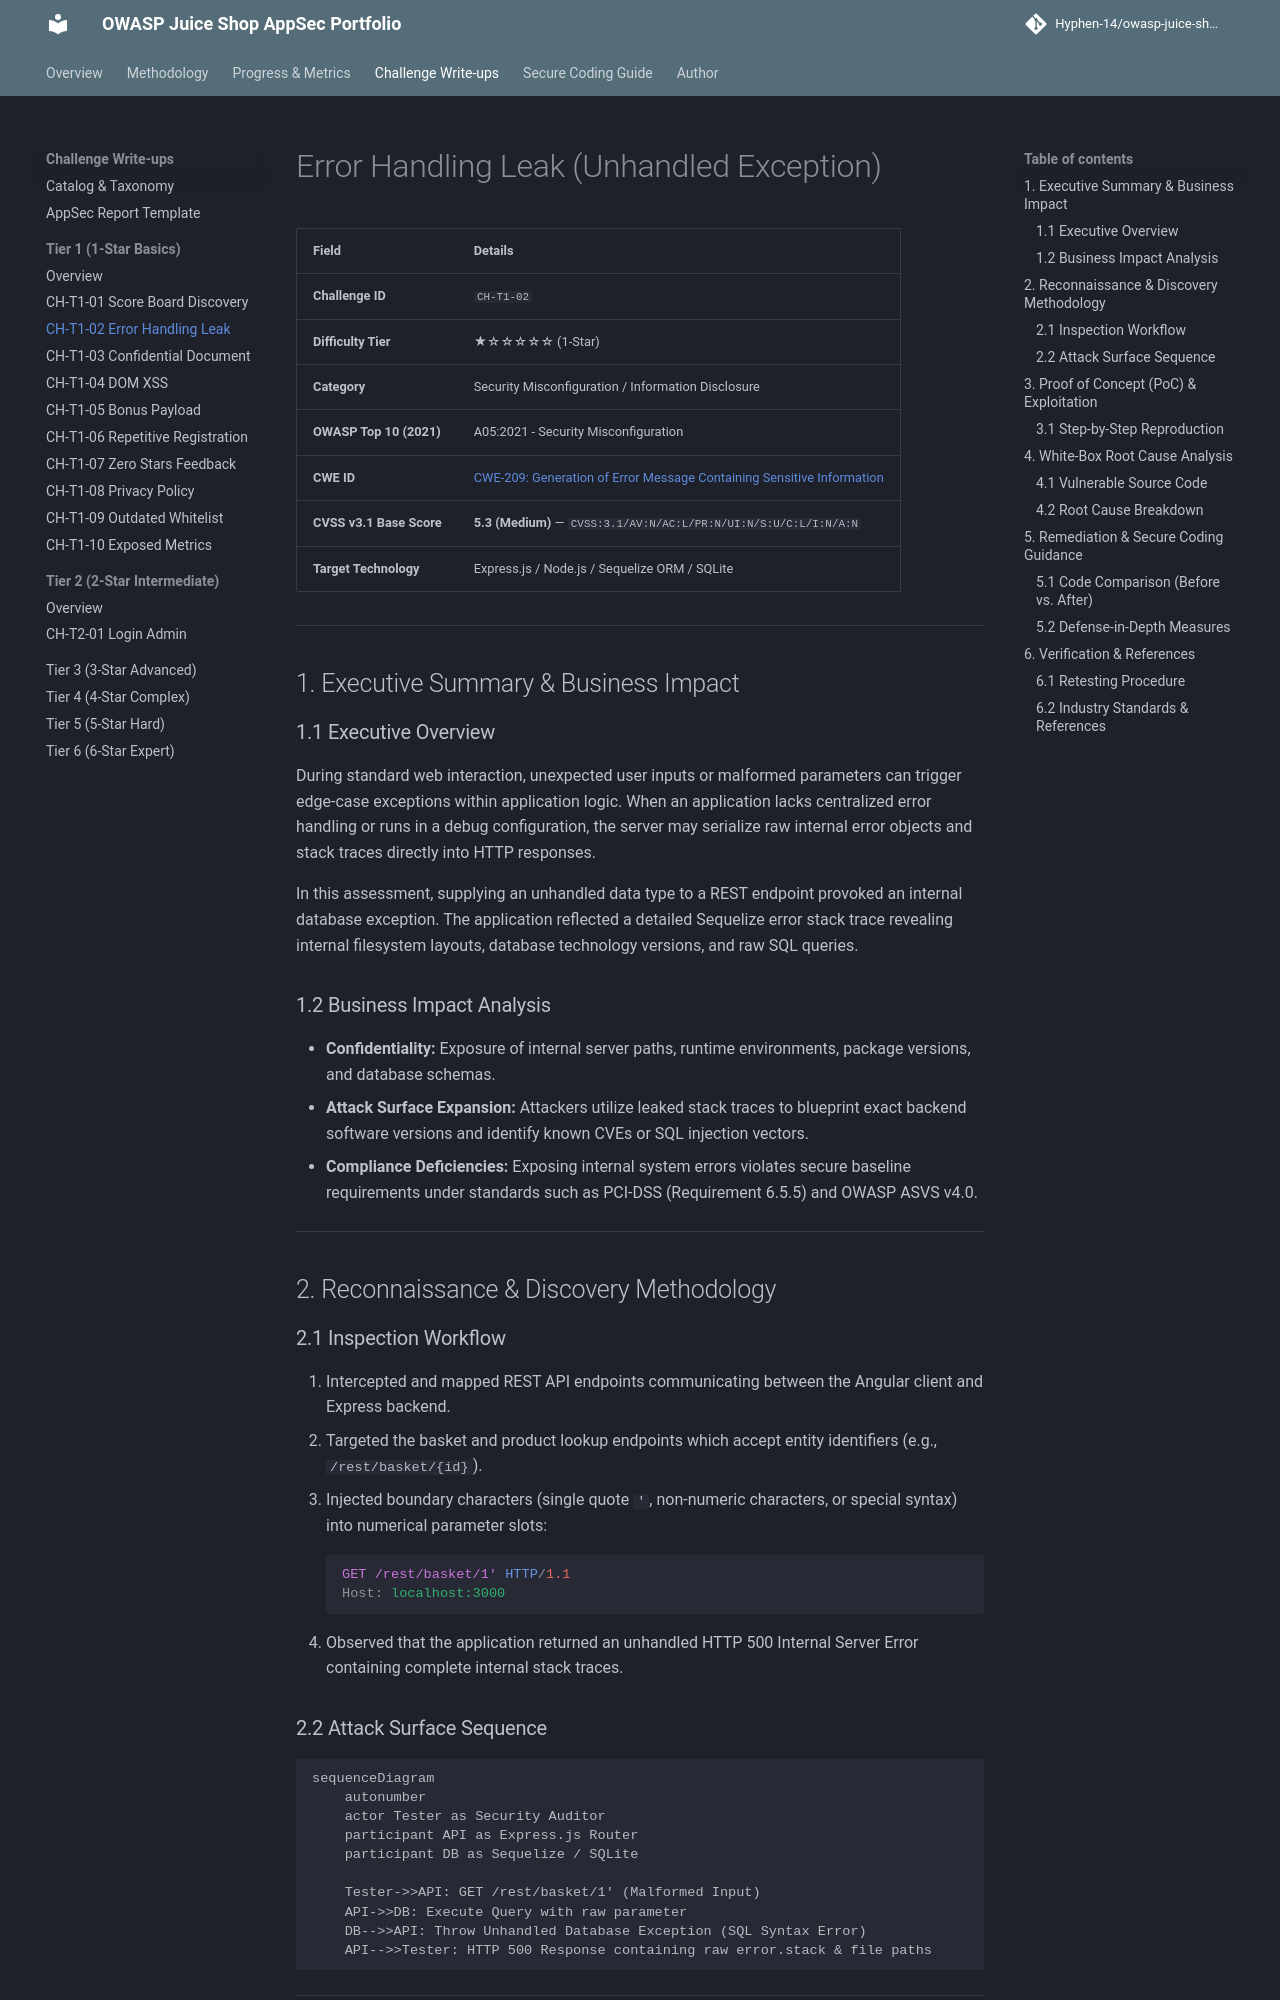

repository: Hyphen-14/owasp-juice-shop-security-audit · page: challenges/tier-1/error-handling/index.html · generator: mkdocs

# Error Handling Leak (Unhandled Exception)

| Field | Details |
| :--- | :--- |
| **Challenge ID** | `CH-T1-02` |
| **Difficulty Tier** | ★☆☆☆☆☆ (1-Star) |
| **Category** | Security Misconfiguration / Information Disclosure |
| **OWASP Top 10 (2021)**| A05:2021 - Security Misconfiguration |
| **CWE ID** | [CWE-209: Generation of Error Message Containing Sensitive Information](https://cwe.mitre.org/data/definitions/209.html) |
| **CVSS v3.1 Base Score**| **5.3 (Medium)** — `CVSS:3.1/AV:N/AC:L/PR:N/UI:N/S:U/C:L/I:N/A:N` |
| **Target Technology** | Express.js / Node.js / Sequelize ORM / SQLite |

---

## 1. Executive Summary & Business Impact

### 1.1 Executive Overview
During standard web interaction, unexpected user inputs or malformed parameters can trigger edge-case exceptions within application logic. When an application lacks centralized error handling or runs in a debug configuration, the server may serialize raw internal error objects and stack traces directly into HTTP responses.

In this assessment, supplying an unhandled data type to a REST endpoint provoked an internal database exception. The application reflected a detailed Sequelize error stack trace revealing internal filesystem layouts, database technology versions, and raw SQL queries.

### 1.2 Business Impact Analysis
- **Confidentiality:** Exposure of internal server paths, runtime environments, package versions, and database schemas.
- **Attack Surface Expansion:** Attackers utilize leaked stack traces to blueprint exact backend software versions and identify known CVEs or SQL injection vectors.
- **Compliance Deficiencies:** Exposing internal system errors violates secure baseline requirements under standards such as PCI-DSS (Requirement 6.5.5) and OWASP ASVS v4.0.

---

## 2. Reconnaissance & Discovery Methodology

### 2.1 Inspection Workflow
1. Intercepted and mapped REST API endpoints communicating between the Angular client and Express backend.
2. Targeted the basket and product lookup endpoints which accept entity identifiers (e.g., `/rest/basket/{id}`).
3. Injected boundary characters (single quote `'`, non-numeric characters, or special syntax) into numerical parameter slots:
   ```http
   GET /rest/basket/1' HTTP/1.1
   Host: localhost:3000
   ```
4. Observed that the application returned an unhandled HTTP 500 Internal Server Error containing complete internal stack traces.
